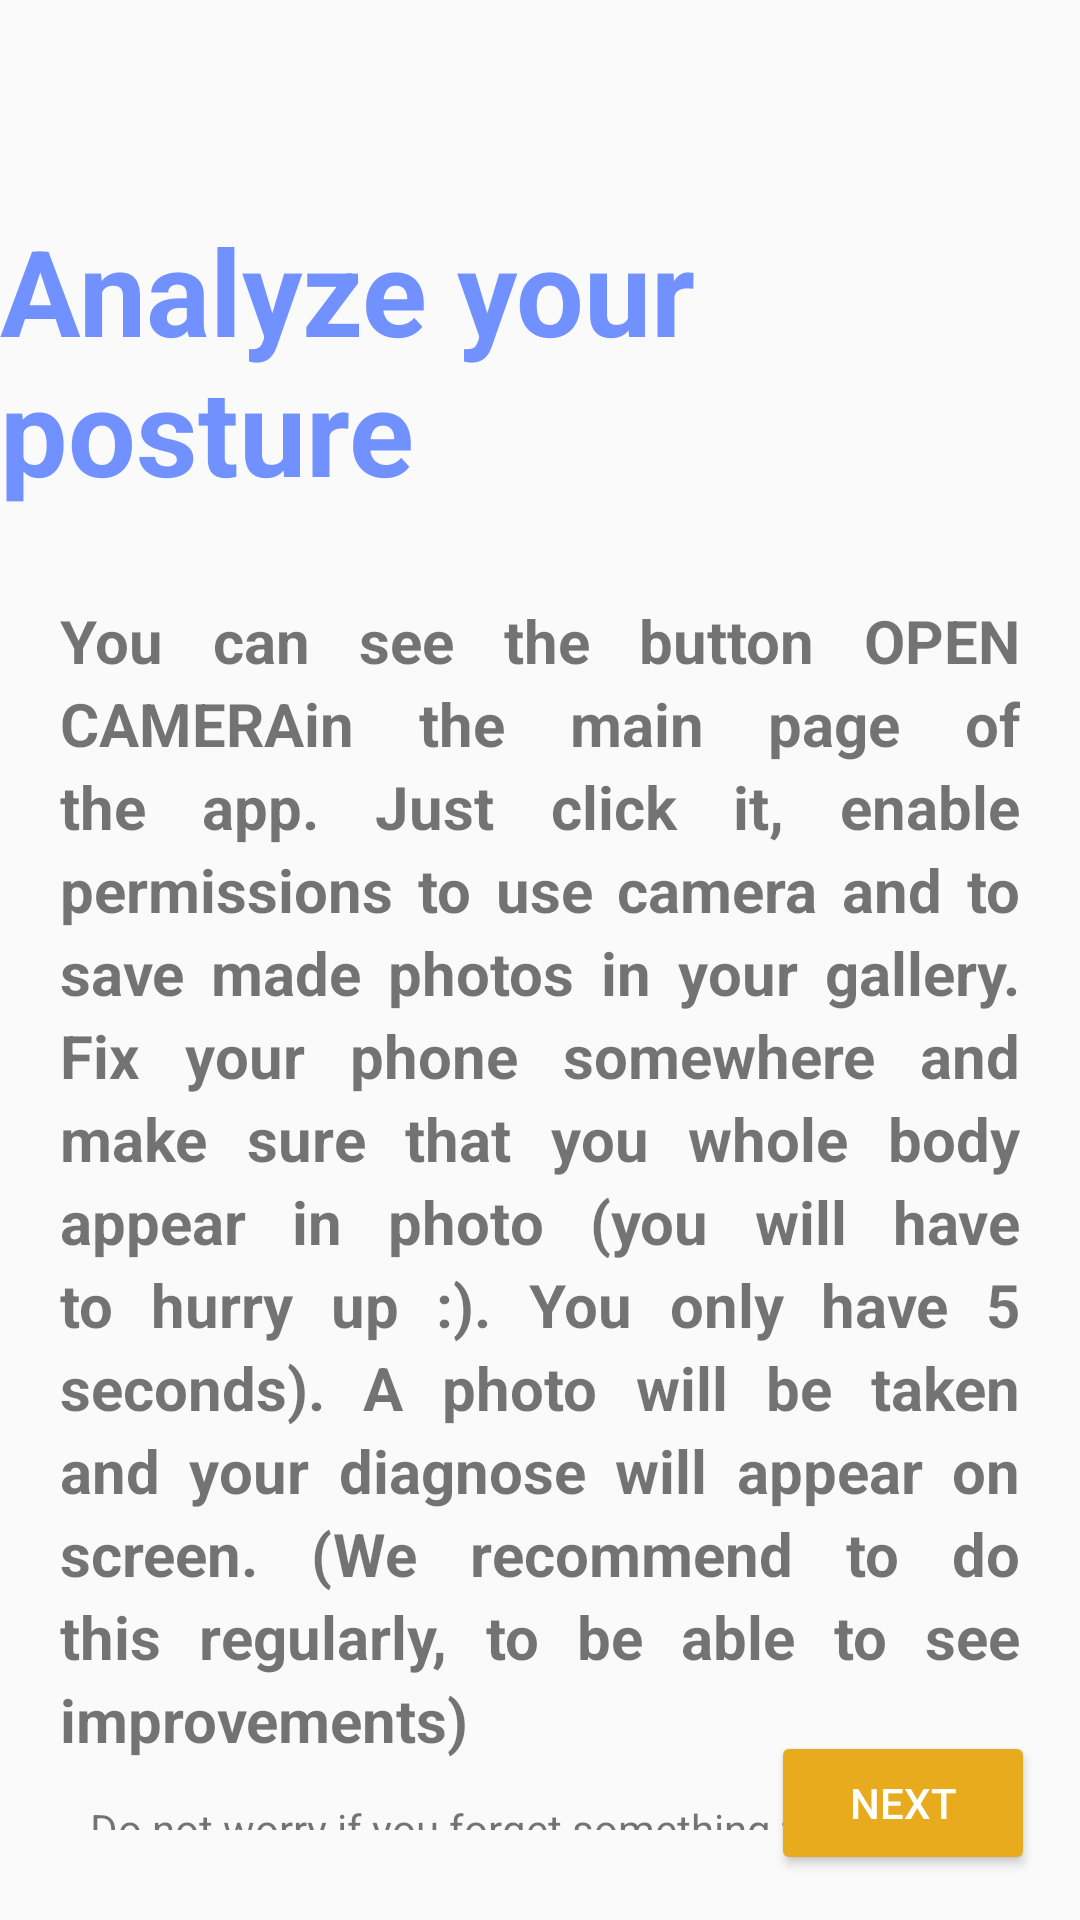

Here is an Android app screen rendered from its layout file. Give the layout XML and the strings, colors and styles it references.
<!-- AndroidManifest.xml: application theme AppTheme -->
<!-- res/layout/fragment_first_tutorial.xml -->
<?xml version="1.0" encoding="utf-8"?>
<androidx.constraintlayout.widget.ConstraintLayout xmlns:android="http://schemas.android.com/apk/res/android"
    android:layout_width="match_parent"
    android:layout_height="match_parent"
    xmlns:app="http://schemas.android.com/apk/res-auto">

    <Button
        android:id="@+id/btnForward"
        android:layout_width="wrap_content"
        android:layout_height="wrap_content"
        android:layout_alignParentEnd="true"
        android:text="NEXT"
        app:layout_constraintBottom_toBottomOf="parent"
        app:layout_constraintEnd_toEndOf="parent"
        android:layout_marginRight="15dp"
        android:layout_marginBottom="15dp"
        android:backgroundTint="@color/colorAccent"
        android:textColor="#ffffff"/>
    <TextView
        android:id="@+id/title"
        android:layout_width="wrap_content"
        android:layout_height="wrap_content"
        app:layout_constraintEnd_toEndOf="parent"
        app:layout_constraintStart_toStartOf="parent"
        app:layout_constraintTop_toTopOf="parent"
        android:layout_marginTop="70dp"
        android:text="@string/first_tutorial_title"
        android:textStyle="bold"
        android:textSize="40dp"
        android:textColor="@color/colorButton"

        />
    <RelativeLayout
        android:layout_width="match_parent"
        android:layout_height="match_parent"
        android:id="@+id/relativeLayout">


        <TextView
            android:id="@+id/text"
            android:layout_width="wrap_content"
            android:layout_height="wrap_content"
            android:layout_centerHorizontal="true"
            android:layout_marginTop="200dp"
            android:layout_marginLeft="40dp"
            android:text="@string/first_tutorial"
            android:textStyle="bold"
            android:textSize="20dp"
            android:justificationMode="inter_word"
            android:lineSpacingExtra="4dp"
            />

        <TextView
            android:layout_width="wrap_content"
            android:layout_height="wrap_content"
            android:layout_marginStart="30dp"
            android:layout_marginEnd="30dp"
            android:layout_marginBottom="30dp"
            android:text="@string/first_tutorial_tip"
            app:layout_constraintEnd_toEndOf="parent"
            app:layout_constraintStart_toStartOf="parent"
            android:layout_marginTop="600dp"/>

    </RelativeLayout>

</androidx.constraintlayout.widget.ConstraintLayout>
<!-- resources referenced by this layout -->
<resources>
  <color name="colorAccent">#e8ab1e</color>
  <color name="colorButton">#7091ff</color>
  <string name="first_tutorial">You can see the button "OPEN CAMERA" in the main page of the app. Just click it, enable permissions to use camera and to save made photos in your gallery. Fix your phone somewhere and make sure that you whole body appear in photo (you will have to hurry up :). You only have 5 seconds). A photo will be taken and your diagnose will appear on screen. (We recommend to do this regularly, to be able to see improvements)</string>
  <string name="first_tutorial_tip">Do not worry if you forget something from this tutorial! You can always rewatch it from the main page ("TUTORIAL" button).</string>
  <string name="first_tutorial_title">Analyze your posture</string>
  <style name="AppTheme" parent="Theme.AppCompat.Light.DarkActionBar">
          
          <item name="colorAccent">@color/colorAccent</item>
      </style>
</resources>
